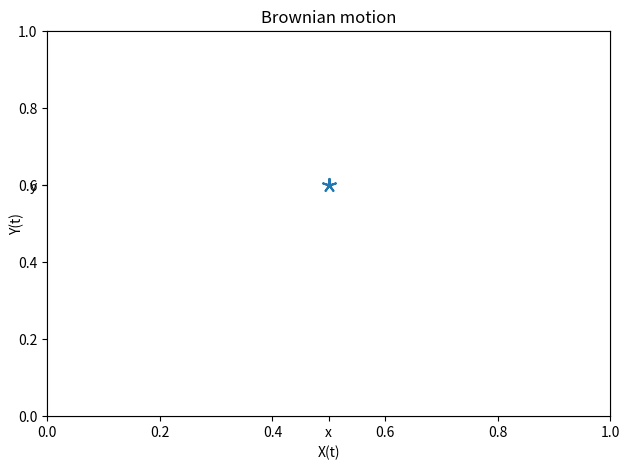

The matplotlib source for this figure:
import numpy as np
import matplotlib.pyplot as plt
from matplotlib import animation

np.random.normal(100)# number of random points

def generateRandomLines(dt, N):
    dX = np.sqrt(dt) * np.random.randn(1, N)
    X = np.cumsum(dX, axis=1)

    dY = np.sqrt(dt) * np.random.randn(1, N)
    Y = np.cumsum(dY, axis=1)

    lineData = np.vstack((X, Y))

    return lineData

# Returns Line2D objects
def updateLines(num, dataLines, lines):
    for u, v in zip(lines, dataLines):
        u.set_data(v[0:2, :num])

    return lines

N = 1000# Number of points
T = 1.0
dt = T/(N-1)


fig, ax = plt.subplots()

data = [generateRandomLines(dt, N)]

ax = plt.axes(xlim=(-2.0, 2.0), ylim=(-3.0, 2.0) )

ax.set_xlabel('X(t)')
ax.set_ylabel('Y(t)')
ax.set_title('Brownian motion')

## Create a list of line2D objects
lines = [ax.plot(dat[0, 0:1], dat[1, 0:1])[0] for dat in data]


## Create the animation object
anim = animation.FuncAnimation(fig, updateLines, N+1, fargs=(data, lines), 
interval=20, repeat=True, blit=False)
ax.scatter('x', 'y', s=90, marker=(5, 2))
plt.tight_layout()
plt.show()